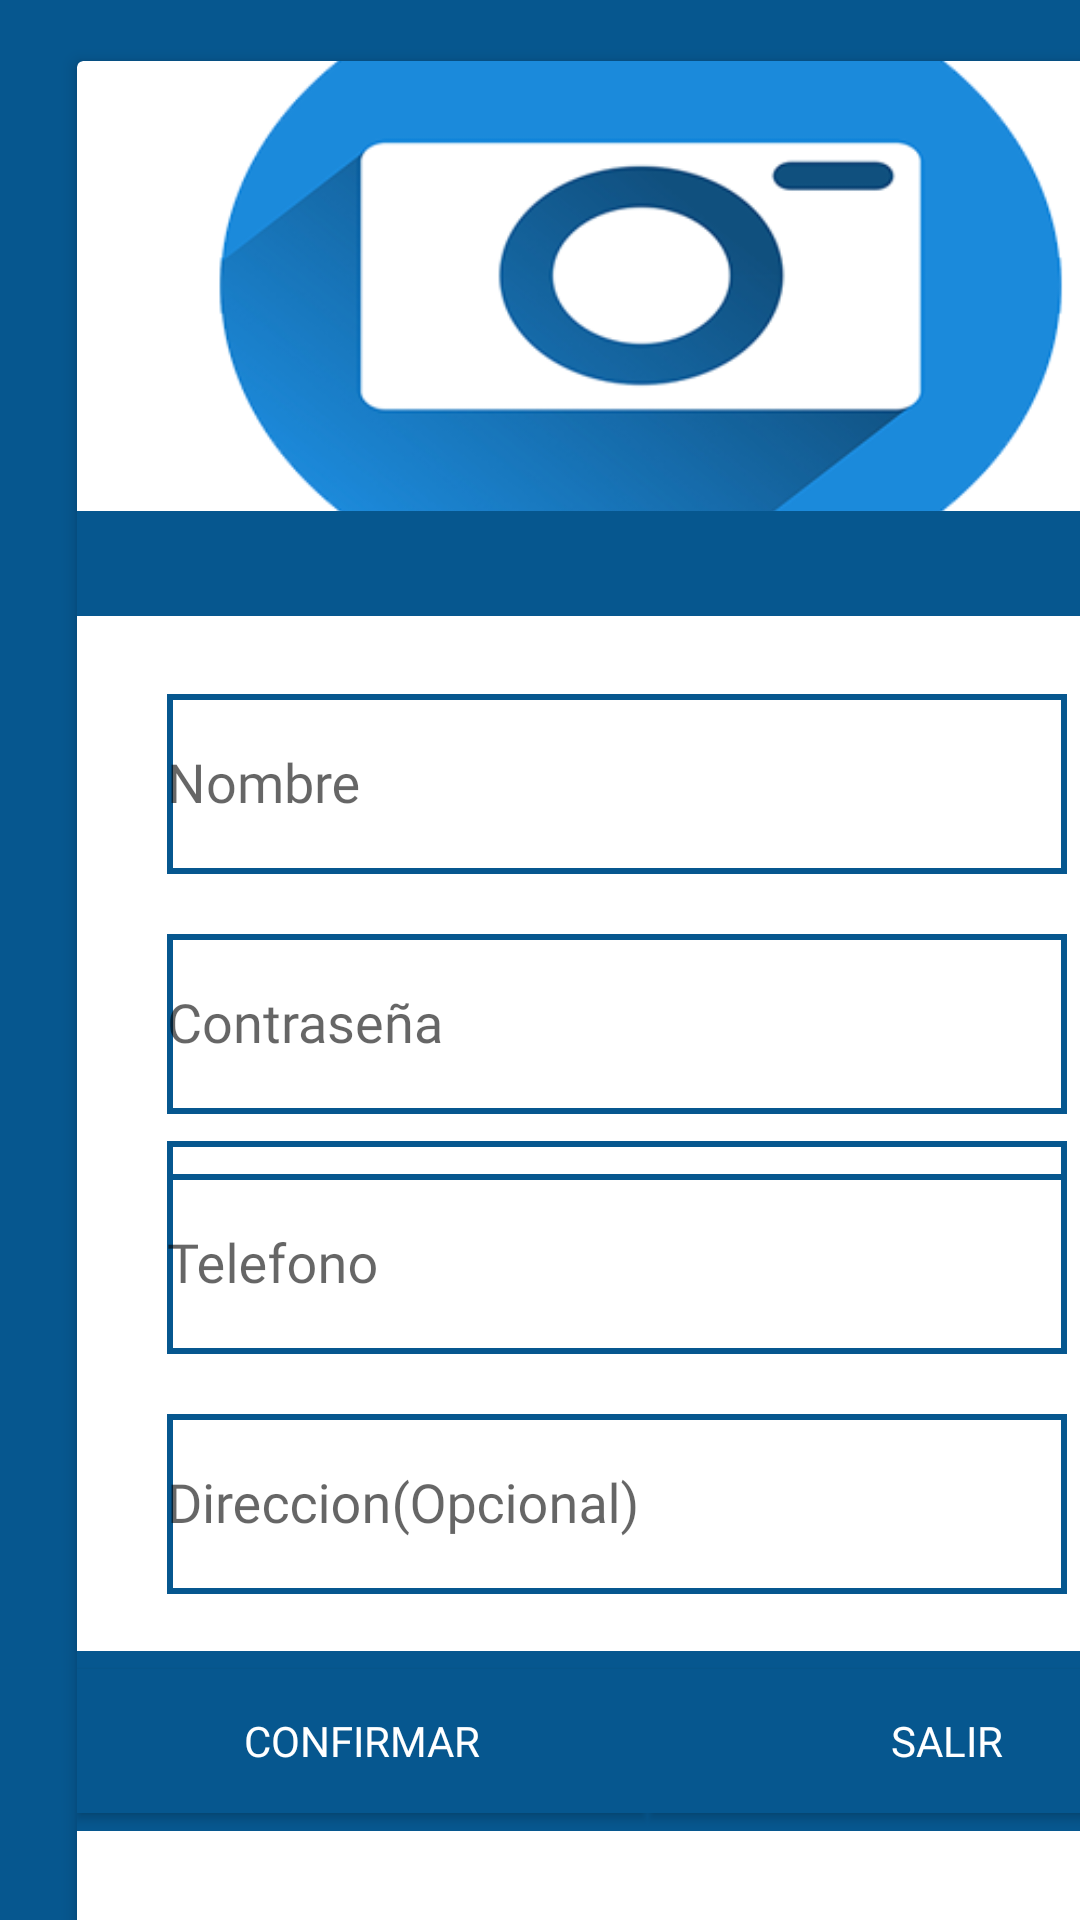

The Android layout XML behind this screen, and the referenced resources:
<!-- AndroidManifest.xml: application theme Theme.AppCompat.Light.NoActionBar -->
<!-- res/layout/fragment_modificar__perfil.xml -->
<?xml version="1.0" encoding="utf-8"?>
<FrameLayout xmlns:android="http://schemas.android.com/apk/res/android"
    xmlns:tools="http://schemas.android.com/tools"
    android:layout_width="match_parent"
    android:layout_height="match_parent"
    xmlns:app="http://schemas.android.com/apk/res-auto"
    tools:context=".Modificar_Perfil">

    <LinearLayout
        android:layout_width="match_parent"
        android:layout_height="match_parent"
        android:orientation="horizontal"
        android:gravity="center"
        android:background="@color/verdeGuapo2">

    </LinearLayout>

    <LinearLayout
        android:layout_width="370dp"
        android:layout_height="700dp"
        android:gravity="center"
        android:orientation="horizontal"
        android:layout_marginTop="15dp"
        android:layout_marginLeft="20dp">

        <androidx.cardview.widget.CardView
            android:layout_width="match_parent"
            android:layout_height="match_parent"
            android:gravity="center"
            android:orientation="vertical"
            app:cardCornerRadius="2dp"
            android:layout_marginLeft="2dp"
            app:cardElevation="3dp"
            app:cardUseCompatPadding="true">

            <LinearLayout
                android:layout_width="match_parent"
                android:layout_height="150dp"
                android:orientation="horizontal"
                android:gravity="center">


                <ImageView
                    android:id="@+id/imageView"
                    android:layout_width="wrap_content"
                    android:layout_height="wrap_content"
                    android:layout_weight="1"
                    android:src="@drawable/fot_perfil"
                    android:scaleType="centerCrop"/>
            </LinearLayout>

            <LinearLayout
                android:layout_width="match_parent"
                android:layout_height="35dp"
                android:orientation="horizontal"
                android:gravity="center"
                android:layout_marginTop="150dp"
                android:background="@color/verdeGuapo2">

            </LinearLayout>

            <com.google.android.material.textfield.TextInputLayout
                android:id="@+id/til_modificar_nombre"
                android:layout_width="wrap_content"
                android:layout_height="wrap_content"
                android:layout_marginTop="200dp"
                android:layout_marginLeft="30dp">

                <com.google.android.material.textfield.TextInputEditText
                    android:id="@+id/modificar_nombre"
                    android:layout_width="300dp"
                    android:layout_height="60dp"
                    android:ems="10"
                    android:hint="Nombre"
                    android:fontFamily="@font/paradoid"
                    android:inputType="textPersonName"
                    android:background="@drawable/estiloedittext"
                    android:maxLength="20"
                    android:text="@string/modificar_nombre"
                    android:textAlignment="center"
                    android:textColor="@color/verdeGuapo2">

                </com.google.android.material.textfield.TextInputEditText>

            </com.google.android.material.textfield.TextInputLayout>

            <com.google.android.material.textfield.TextInputLayout
                android:id="@+id/til_modificar_contraseña"
                android:layout_width="wrap_content"
                android:layout_height="wrap_content"
                android:layout_marginTop="280dp"
                android:layout_marginLeft="30dp">

                <com.google.android.material.textfield.TextInputEditText
                    android:id="@+id/modificar_contrasena"
                    android:layout_width="300dp"
                    android:layout_height="60dp"
                    android:ems="10"
                    android:hint="Contraseña"
                    android:inputType="textPersonName"
                    android:fontFamily="@font/paradoid"
                    android:background="@drawable/estiloedittext"
                    android:maxLength="20"
                    android:text="@string/modificar_contrasena"
                    android:textAlignment="center"
                    android:textColor="@color/verdeGuapo2">

                </com.google.android.material.textfield.TextInputEditText>

            </com.google.android.material.textfield.TextInputLayout>

            <com.google.android.material.textfield.TextInputLayout
                android:id="@+id/til_modificar_telefono"
                android:layout_width="wrap_content"
                android:layout_height="wrap_content"
                android:background="@drawable/estiloedittext"
                android:layout_marginTop="360dp"
                android:layout_marginLeft="30dp">

                <com.google.android.material.textfield.TextInputEditText
                    android:id="@+id/modificar_telefono"
                    android:layout_width="300dp"
                    android:layout_height="60dp"
                    android:ems="10"
                    android:fontFamily="@font/paradoid"
                    android:hint="Telefono"
                    android:inputType="phone"
                    android:maxLength="9"
                    android:background="@drawable/estiloedittext"
                    android:text="@string/modificar_telefono"
                    android:textAlignment="center"
                    android:textColor="@color/verdeGuapo2">

                </com.google.android.material.textfield.TextInputEditText>

            </com.google.android.material.textfield.TextInputLayout>

            <com.google.android.material.textfield.TextInputLayout
                android:id="@+id/til_modificar_direccion"
                android:layout_width="wrap_content"
                android:layout_height="wrap_content"
                android:layout_marginTop="440dp"
                android:layout_marginLeft="30dp">

                <com.google.android.material.textfield.TextInputEditText
                    android:id="@+id/modificar_direccion"
                    android:layout_width="300dp"
                    android:layout_height="60dp"
                    android:fontFamily="@font/paradoid"
                    android:ems="10"
                    android:hint="Direccion(Opcional)"
                    android:inputType="textPersonName"
                    android:background="@drawable/estiloedittext"
                    android:maxLength="20"
                    android:text="@string/modificar_direccion"
                    android:textAlignment="center"
                    android:textColor="@color/verdeGuapo2">

                </com.google.android.material.textfield.TextInputEditText>

            </com.google.android.material.textfield.TextInputLayout>

            <LinearLayout
                android:layout_width="190dp"
                android:layout_height="60dp"
                android:layout_marginTop="530dp"
                android:orientation="horizontal"
                android:gravity="center"
                android:layout_marginRight="200dp"
                android:background="@color/verdeGuapo2">


                <Button
                    android:id="@+id/confirmar_modificar"
                    android:layout_width="wrap_content"
                    android:layout_height="wrap_content"
                    android:layout_weight="1"
                    android:fontFamily="@font/paradoid"
                    android:text="@string/confirmar_modificar"
                    android:textColor="@color/textColor"
                    android:background="@color/verdeGuapo2"/>
            </LinearLayout>

            <LinearLayout
                android:layout_width="200dp"
                android:layout_height="60dp"
                android:layout_marginTop="530dp"
                android:orientation="horizontal"
                android:gravity="center"
                android:layout_marginLeft="190dp"
                android:background="@color/verdeGuapo2">


                <Button
                    android:id="@+id/salir_modificar"
                    android:layout_width="wrap_content"
                    android:layout_height="wrap_content"
                    android:layout_weight="1"
                    android:fontFamily="@font/paradoid"
                    android:text="@string/salir_modificar"
                    android:textColor="@color/textColor"
                    android:background="@color/verdeGuapo2"/>
            </LinearLayout>

        </androidx.cardview.widget.CardView>

    </LinearLayout>
</FrameLayout>
<!-- resources referenced by this layout -->
<resources>
  <color name="textColor">#ffffff</color>
  <color name="verdeGuapo2">#06578f</color>
  <!-- drawable estiloedittext (drawable) -->
  <?xml version="1.0" encoding="utf-8"?>
  <shape xmlns:android="http://schemas.android.com/apk/res/android"
      android:thickness="0dp"
      android:shape="rectangle">
      <stroke android:width="2dp"
          android:color="@color/verdeGuapo2"/>
      <corners android:radius="0dp" />
  
  </shape>
  <!-- drawable fot_perfil: png bitmap (drawable-v24, 47656 bytes) -->
  <string name="confirmar_modificar">Confirmar</string>
  <string name="modificar_contrasena" />
  <string name="modificar_direccion" />
  <string name="modificar_nombre" />
  <string name="modificar_telefono" />
  <string name="salir_modificar">Salir</string>
</resources>
